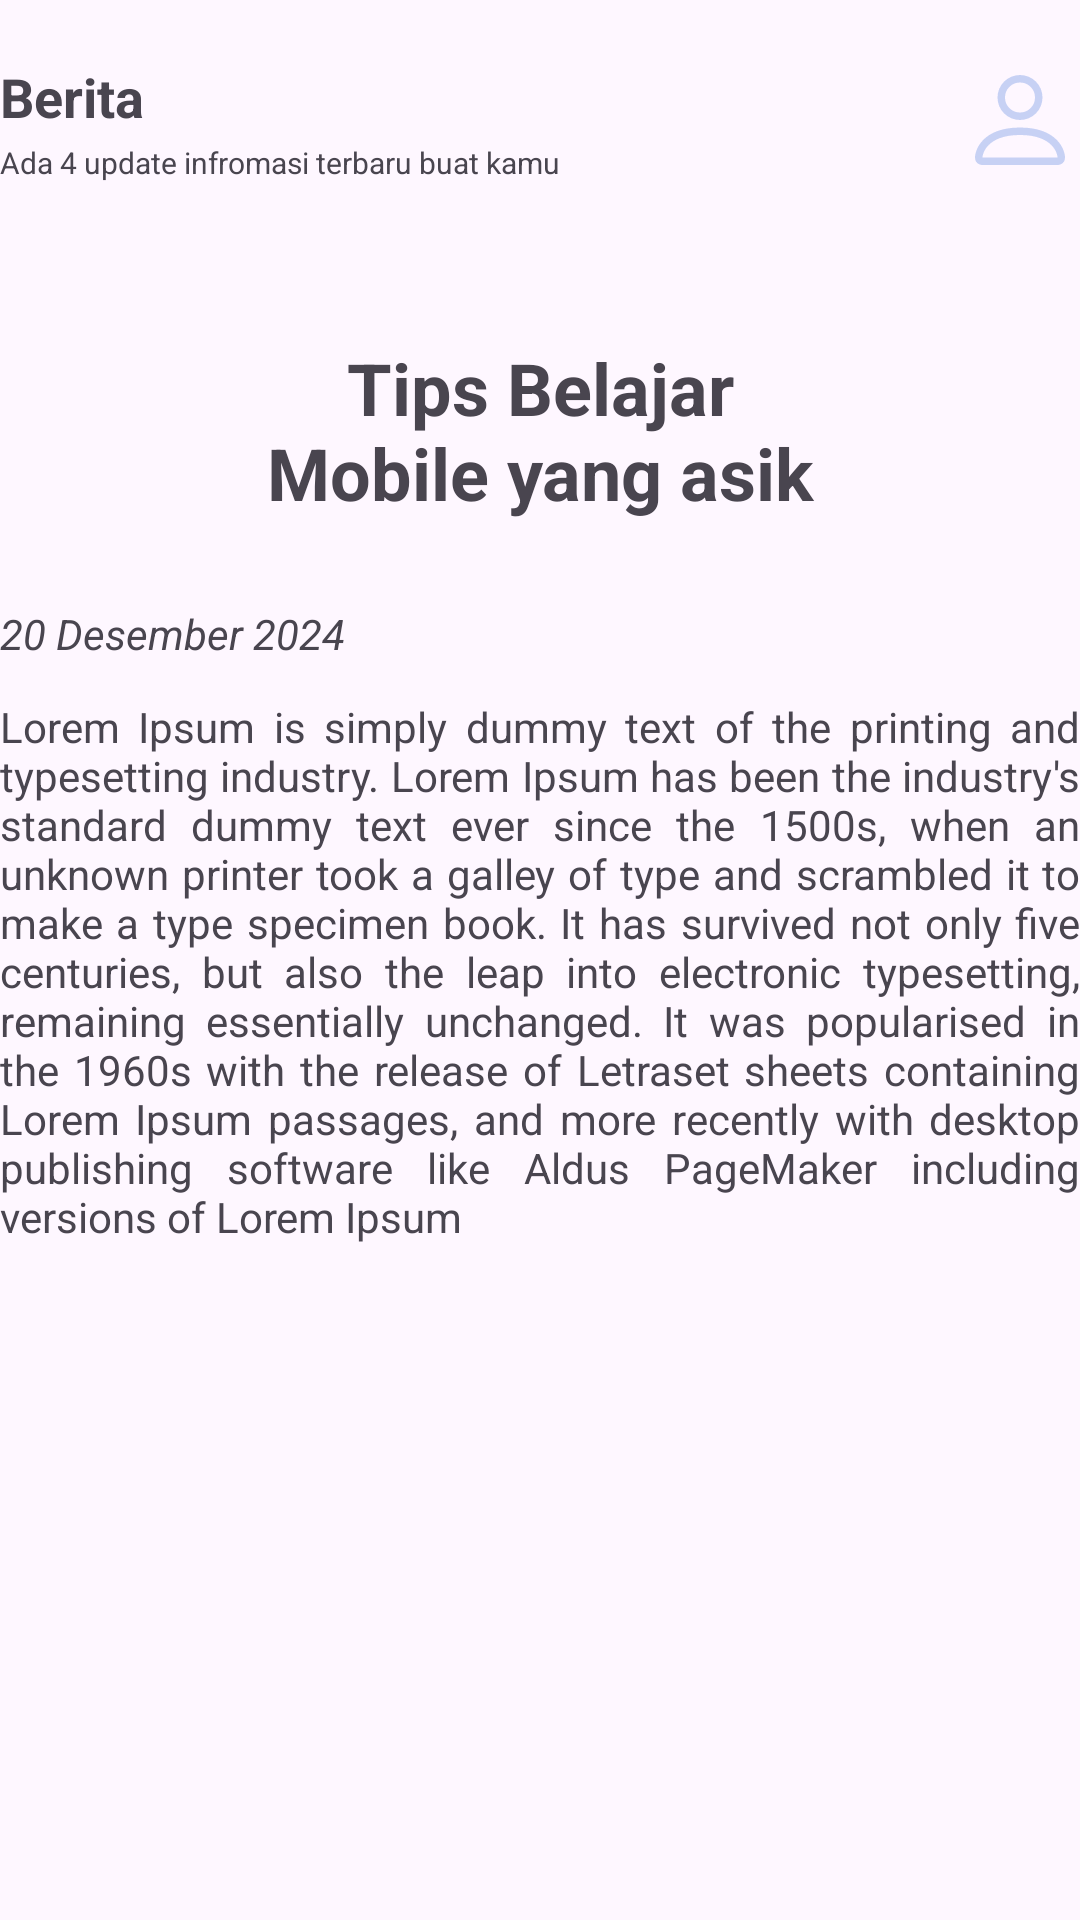

Here is an Android app screen rendered from its layout file. Give the layout XML and the strings, colors and styles it references.
<!-- AndroidManifest.xml: application theme Theme.AppPelaporan -->
<!-- res/layout/fragment_berita_detil.xml -->
<?xml version="1.0" encoding="utf-8"?>
<androidx.constraintlayout.widget.ConstraintLayout xmlns:android="http://schemas.android.com/apk/res/android"
    xmlns:tools="http://schemas.android.com/tools"
    android:layout_width="match_parent"
    android:layout_height="match_parent"
    xmlns:app="http://schemas.android.com/apk/res-auto"
    tools:context=".BeritaDetilFragment">

    
    <androidx.constraintlayout.widget.ConstraintLayout
        android:id="@+id/header"
        android:layout_width="match_parent"
        android:layout_height="wrap_content"
        android:paddingVertical="20dp"
        app:layout_constraintTop_toTopOf="parent"
        app:layout_constraintLeft_toLeftOf="parent"
        >

        <TextView
            android:id="@+id/user"
            android:layout_width="wrap_content"
            android:layout_height="wrap_content"
            android:text="Berita"
            android:textStyle="bold"
            android:textSize="18sp"
            app:layout_constraintTop_toTopOf="parent"
            app:layout_constraintLeft_toLeftOf="parent"
            />
        <TextView
            android:id="@+id/ket"
            android:layout_width="250dp"
            android:layout_height="wrap_content"
            android:text="@string/keterangan"
            android:layout_marginTop="3dp"
            android:textSize="10sp"
            app:layout_constraintTop_toBottomOf="@+id/user"
            app:layout_constraintLeft_toLeftOf="parent"
            />

        <ImageView
            android:id="@+id/img_user"
            android:layout_width="40dp"
            android:layout_height="40dp"
            android:src="@drawable/ic_person"
            app:layout_constraintTop_toTopOf="parent"
            app:layout_constraintRight_toRightOf="parent"
            />


    </androidx.constraintlayout.widget.ConstraintLayout>
    <TextView
        android:id="@+id/detil_judul"
        android:layout_width="200dp"
        android:layout_height="wrap_content"
        android:text="Tips Belajar Mobile yang asik"
        android:textStyle="bold"
        android:layout_marginTop="32dp"
        android:textSize="24sp"
        android:textAlignment="center"
        app:layout_constraintTop_toBottomOf="@+id/header"
        app:layout_constraintLeft_toLeftOf="parent"
        app:layout_constraintRight_toRightOf="parent"/>
    <TextView
        android:id="@+id/detil_tgl"
        android:layout_width="200dp"
        android:layout_height="wrap_content"
        android:text="20 Desember 2024"
        android:textStyle="italic"
        android:layout_marginTop="28dp"
        android:textAlignment="textStart"
        app:layout_constraintTop_toBottomOf="@+id/detil_judul"
        app:layout_constraintLeft_toLeftOf="parent" />

    <TextView
    android:id="@+id/detil_deskripsi"
    android:layout_width="match_parent"
    android:layout_height="wrap_content"
    android:text="Lorem Ipsum is simply dummy text of the printing and typesetting industry. Lorem Ipsum has been the industry's standard dummy text ever since the 1500s, when an unknown printer took a galley of type and scrambled it to make a type specimen book. It has survived not only five centuries, but also the leap into electronic typesetting, remaining essentially unchanged. It was popularised in the 1960s with the release of Letraset sheets containing Lorem Ipsum passages, and more recently with desktop publishing software like Aldus PageMaker including versions of Lorem Ipsum"
    android:textStyle="normal"
    android:layout_marginTop="12dp"
        android:justificationMode="inter_word"
    app:layout_constraintTop_toBottomOf="@+id/detil_tgl"
    app:layout_constraintLeft_toLeftOf="parent" />
</androidx.constraintlayout.widget.ConstraintLayout>
<!-- resources referenced by this layout -->
<resources>
  <!-- drawable ic_person (drawable) -->
  <vector android:alpha="0.26" android:height="16dp"
      android:viewportHeight="16" android:viewportWidth="16"
      android:width="16dp" xmlns:android="http://schemas.android.com/apk/res/android">
      <path android:fillColor="@color/primary" android:pathData="M8,8a3,3 0,1 0,0 -6,3 3,0 0,0 0,6m2,-3a2,2 0,1 1,-4 0,2 2,0 0,1 4,0m4,8c0,1 -1,1 -1,1H3s-1,0 -1,-1 1,-4 6,-4 6,3 6,4m-1,-0.004c-0.001,-0.246 -0.154,-0.986 -0.832,-1.664C11.516,10.68 10.289,10 8,10s-3.516,0.68 -4.168,1.332c-0.678,0.678 -0.83,1.418 -0.832,1.664z"/>
  </vector>
  <string name="keterangan">Ada 4 update infromasi terbaru buat kamu</string>
  <style name="Theme.AppPelaporan" parent="Base.Theme.AppPelaporan" />
  <color name="primary">#2F68D7</color>
  <style name="Base.Theme.AppPelaporan" parent="Theme.Material3.DayNight.NoActionBar">
          
          
      </style>
</resources>
